Labelled photos from "dataset_damage", an image-classification folder in sirnikLiK/krabs. The possible labels are: damage 10 to 19 percent, damage 20 to 29 percent, damage 30 to 39 percent, damage 40 to 49 percent, damage 50 to 59 percent, damage 60 to 69 percent, damage 70 to 79 percent, damage 80 to 89 percent, damage 90 to 99 percent.

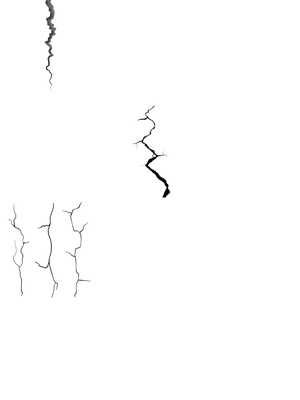
Label: damage 30 to 39 percent

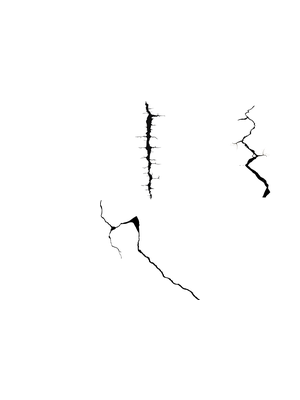
Label: damage 30 to 39 percent

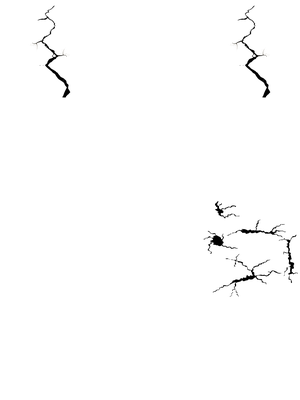
Label: damage 20 to 29 percent

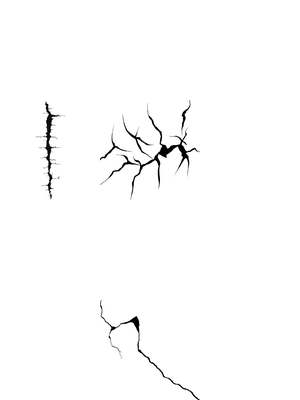
Label: damage 20 to 29 percent

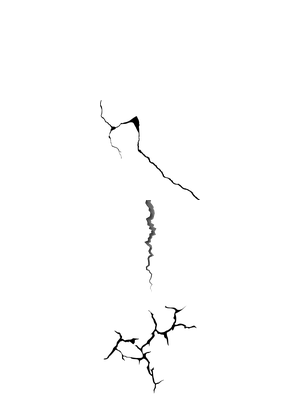
Label: damage 50 to 59 percent

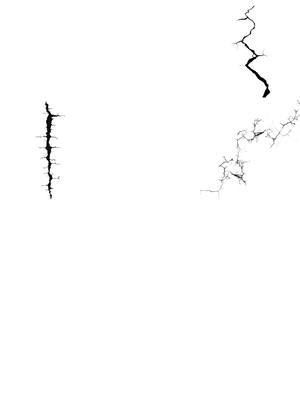
Label: damage 40 to 49 percent
